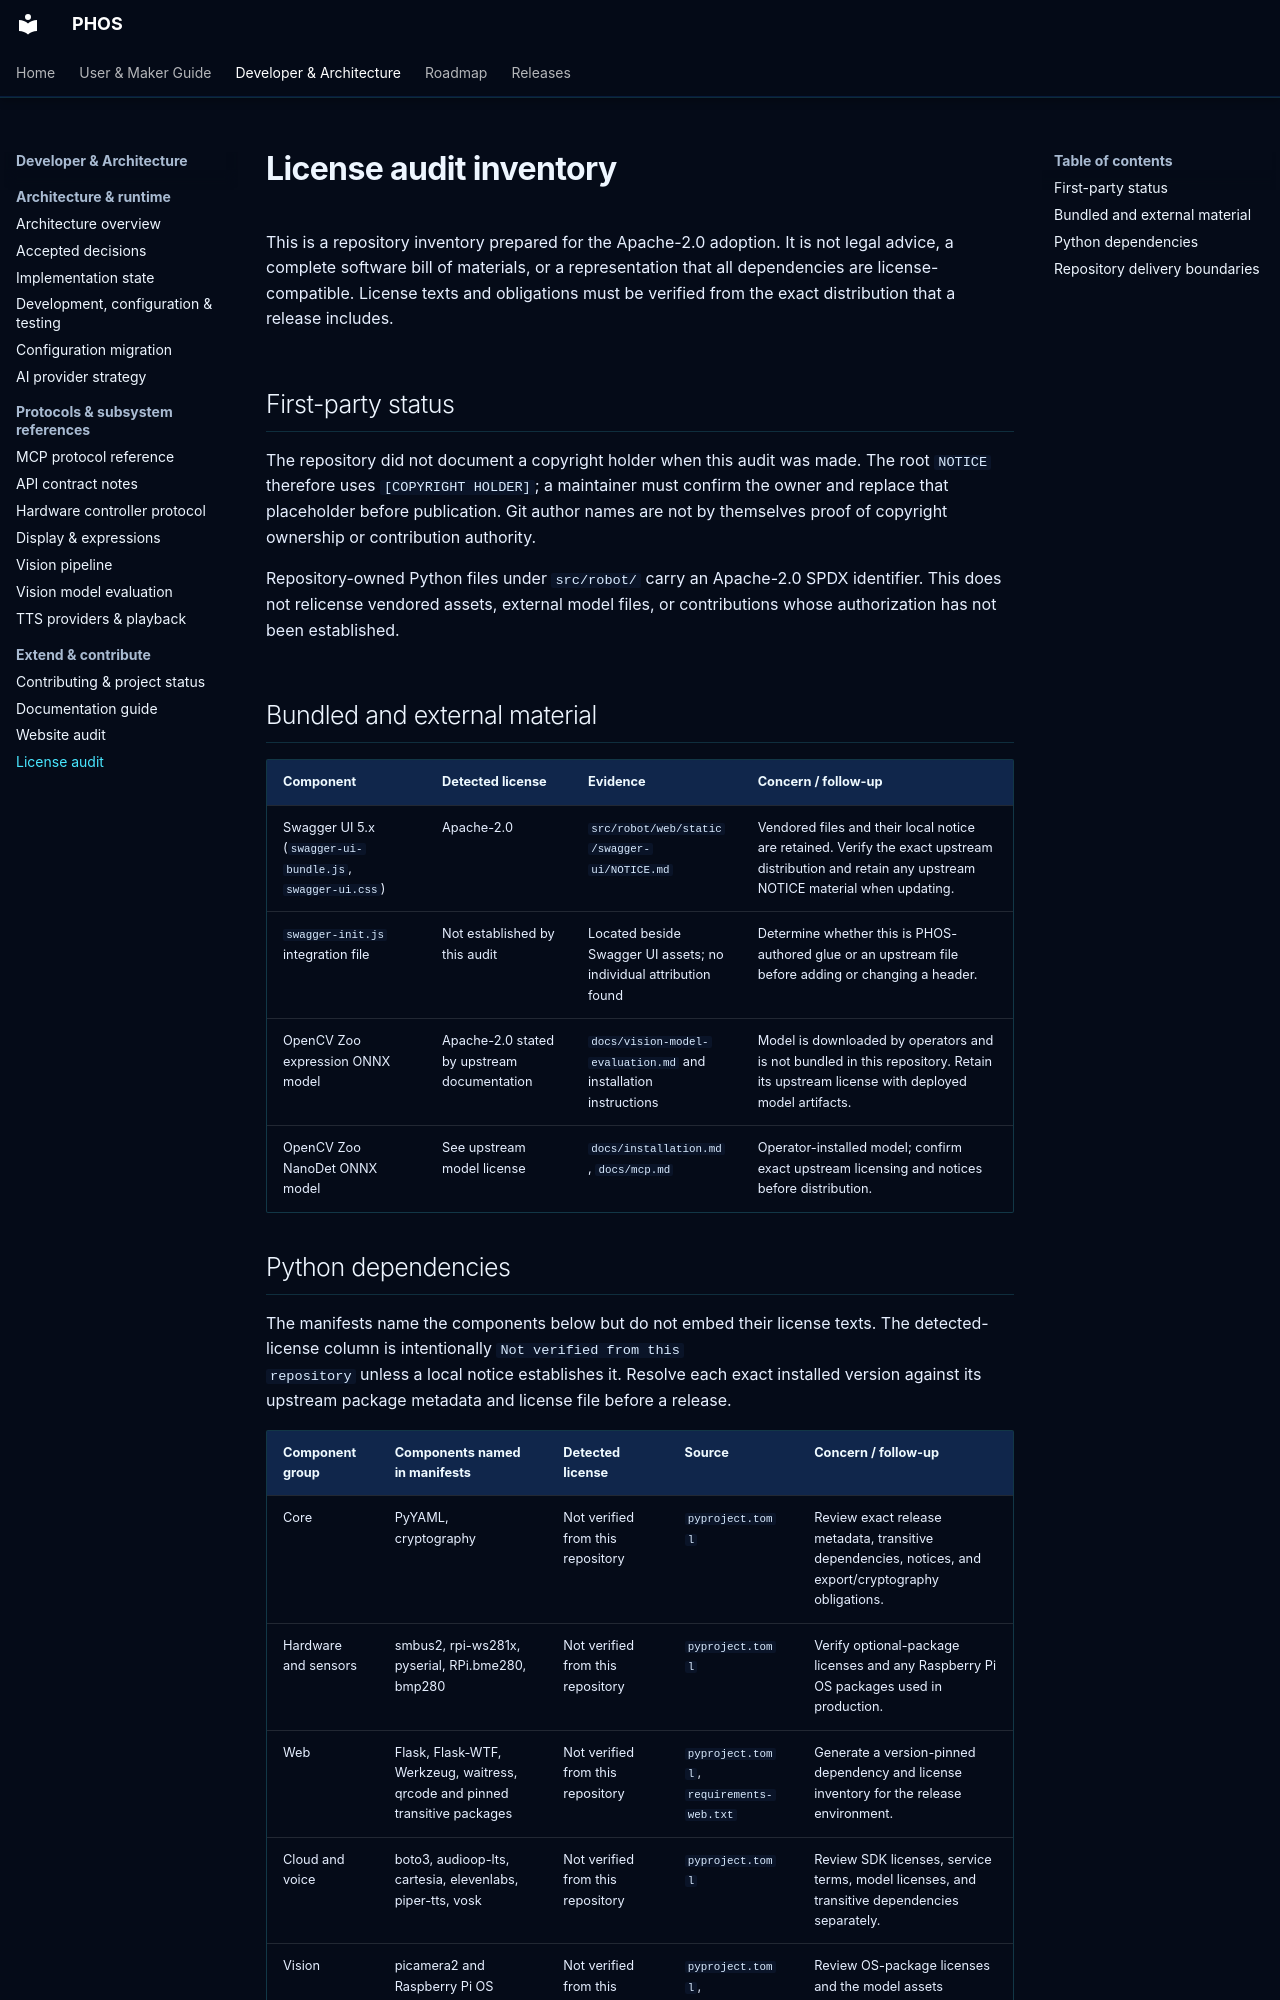

repository: phosairobot/phos · page: LICENSE_AUDIT/index.html · generator: mkdocs

# License audit inventory

This is a repository inventory prepared for the Apache-2.0 adoption. It is not
legal advice, a complete software bill of materials, or a representation that
all dependencies are license-compatible. License texts and obligations must be
verified from the exact distribution that a release includes.

## First-party status

The repository did not document a copyright holder when this audit was made.
The root `NOTICE` therefore uses `[COPYRIGHT HOLDER]`; a maintainer must confirm
the owner and replace that placeholder before publication. Git author names are
not by themselves proof of copyright ownership or contribution authority.

Repository-owned Python files under `src/robot/` carry an Apache-2.0 SPDX
identifier. This does not relicense vendored assets, external model files, or
contributions whose authorization has not been established.

## Bundled and external material

| Component | Detected license | Evidence | Concern / follow-up |
| --- | --- | --- | --- |
| Swagger UI 5.x (`swagger-ui-bundle.js`, `swagger-ui.css`) | Apache-2.0 | `src/robot/web/static/swagger-ui/NOTICE.md` | Vendored files and their local notice are retained. Verify the exact upstream distribution and retain any upstream NOTICE material when updating. |
| `swagger-init.js` integration file | Not established by this audit | Located beside Swagger UI assets; no individual attribution found | Determine whether this is PHOS-authored glue or an upstream file before adding or changing a header. |
| OpenCV Zoo expression ONNX model | Apache-2.0 stated by upstream documentation | `docs/vision-model-evaluation.md` and installation instructions | Model is downloaded by operators and is not bundled in this repository. Retain its upstream license with deployed model artifacts. |
| OpenCV Zoo NanoDet ONNX model | See upstream model license | `docs/installation.md`, `docs/mcp.md` | Operator-installed model; confirm exact upstream licensing and notices before distribution. |
